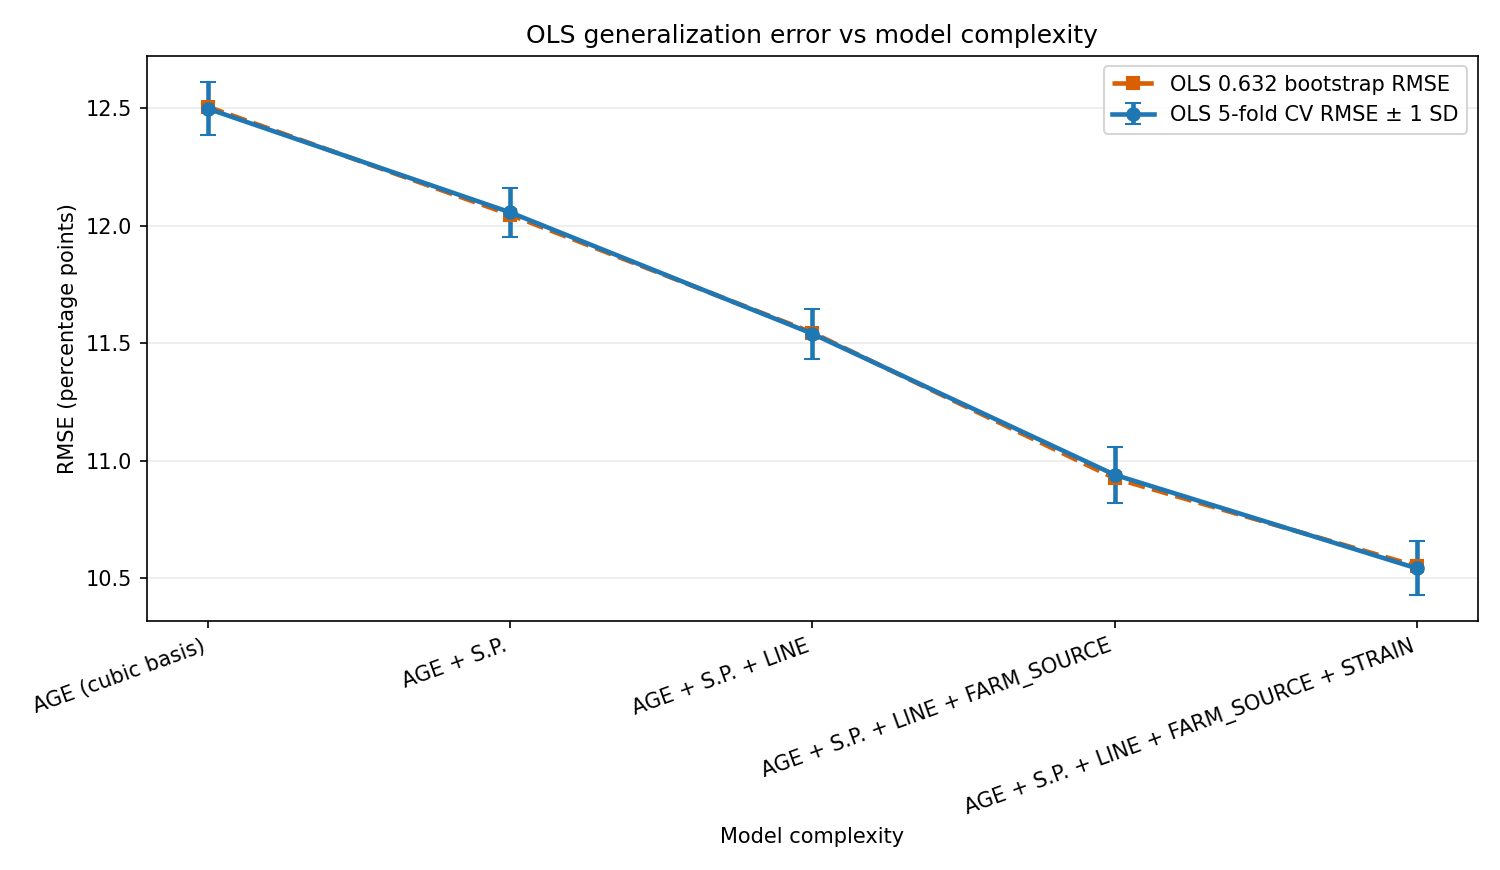

The data file committed next to this chart (first rows):
k, conceptual_predictors, design_columns, cv_rmse_mean, cv_rmse_sd, train_rmse, bootstrap_632_rmse, bootstrap_oob_rmse, aic, bic, r2, adj_r2
1, AGE (cubic basis), 3, 0.125, 0.001144, 0.125, 0.1251, 0.1251, -94918, -94881, 0.5039, 0.5039
2, AGE + S.P., 4, 0.1206, 0.00104, 0.1205, 0.1205, 0.1204, -100083, -100037, 0.5383, 0.5383
3, AGE + S.P. + LINE, 5, 0.1154, 0.001067, 0.1154, 0.1155, 0.1155, -106374, -106319, 0.577, 0.577
4, AGE + S.P. + LINE + FARM_SOURCE, 23, 0.1094, 0.001194, 0.1094, 0.1093, 0.1092, -114046, -113825, 0.6201, 0.62
5, AGE + S.P. + LINE + FARM_SOURCE + STRAIN, 25, 0.1054, 0.001149, 0.1054, 0.1055, 0.1056, -119383, -119144, 0.6473, 0.6472
